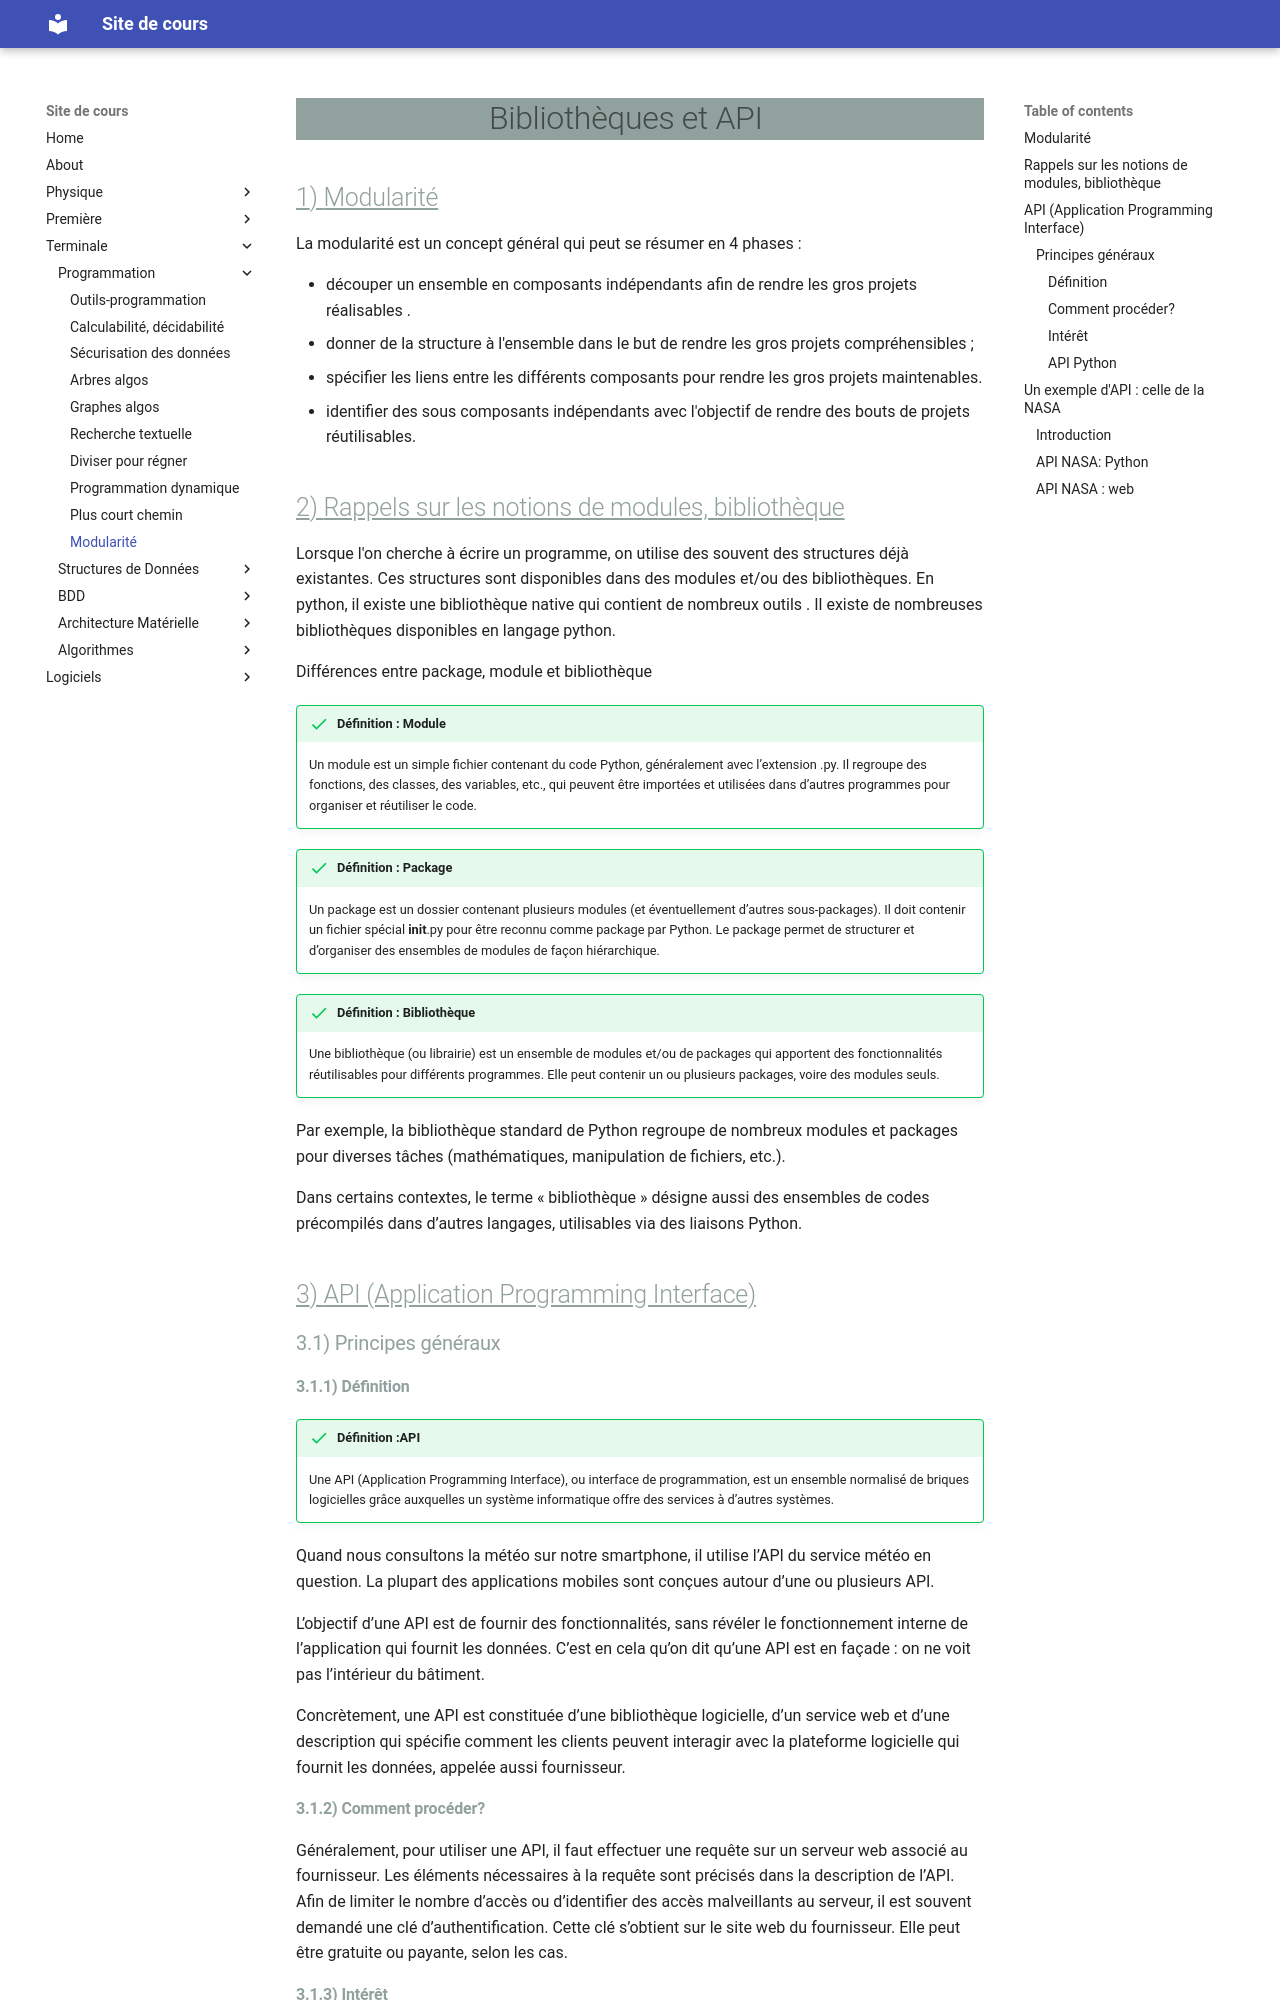

repository: ga78523/mk_cours · page: Terminale/Programmation/API/index.html · generator: mkdocs

# Bibliothèques et API

## Modularité

La modularité est un concept général qui peut se résumer en 4 phases :

* découper un ensemble en composants indépendants afin de rendre les gros projets réalisables .
* donner de la structure à l'ensemble dans le but de rendre les gros projets compréhensibles ;
* spécifier les liens entre les différents composants pour rendre les gros projets maintenables.
* Identifier des sous composants indépendants avec l'objectif de rendre des bouts de projets réutilisables.

**Remarques :** on pourra aisément remplacer le terme projet par programme.

## Rappels sur les notions de modules, bibliothèque

Lorsque l'on cherche à écrire un programme, on utilise des souvent des structures déjà existantes. Ces structures sont disponibles dans des modules et/ou des bibliothèques. En python, il existe une bibliothèque native qui contient de nombreux outils . Il existe de nombreuses bibliothèques disponibles en langage python.

Un point sur le vocabulaire utilisé :

* Un module est un fichier qui contient des variables, fonctions, objets, méthodes... En python, il est importé par l'instruction import nom\_module.
* Un package est un ensemble de dossiers (et sous dossiers). En général un package contient plusieurs modules.
* Une bibliothèque est constituée de plusieurs packages. On utilise également le mot library pour désigner une bibliothèque.

## API (Application Programming Interface)

### Principe

#### Définition

Une API (Application Programming Interface), ou interface de programmation, est un ensemble normalisé de briques logicielles grâce auxquelles un système informatique offre des services à d’autres systèmes. 

Quand nous consultons la météo sur notre smartphone, il utilise l’API du service météo en question. La plupart des applications mobiles sont conçues autour d’une ou plusieurs API.

L’objectif d’une API est de fournir des fonctionnalités, sans révéler le fonctionnement
interne de l’application qui fournit les données. C’est en cela qu’on dit qu’une API est
en façade : on ne voit pas l’intérieur du bâtiment.

Concrètement, une API est constituée d’une bibliothèque logicielle, d’un service
web et d’une description qui spécifie comment les clients peuvent interagir avec la
plateforme logicielle qui fournit les données, appelée aussi fournisseur.

#### Comment procéder?

Généralement, pour utiliser une API, il faut effectuer une requête sur un serveur
web associé au fournisseur. Les éléments nécessaires à la requête sont précisés dans
la description de l’API. Afin de limiter le nombre d’accès ou d’identifier des accès
malveillants au serveur, il est souvent demandé une clé d’authentification. Cette clé
s’obtient sur le site web du fournisseur. Elle peut être gratuite ou payante, selon les cas.
